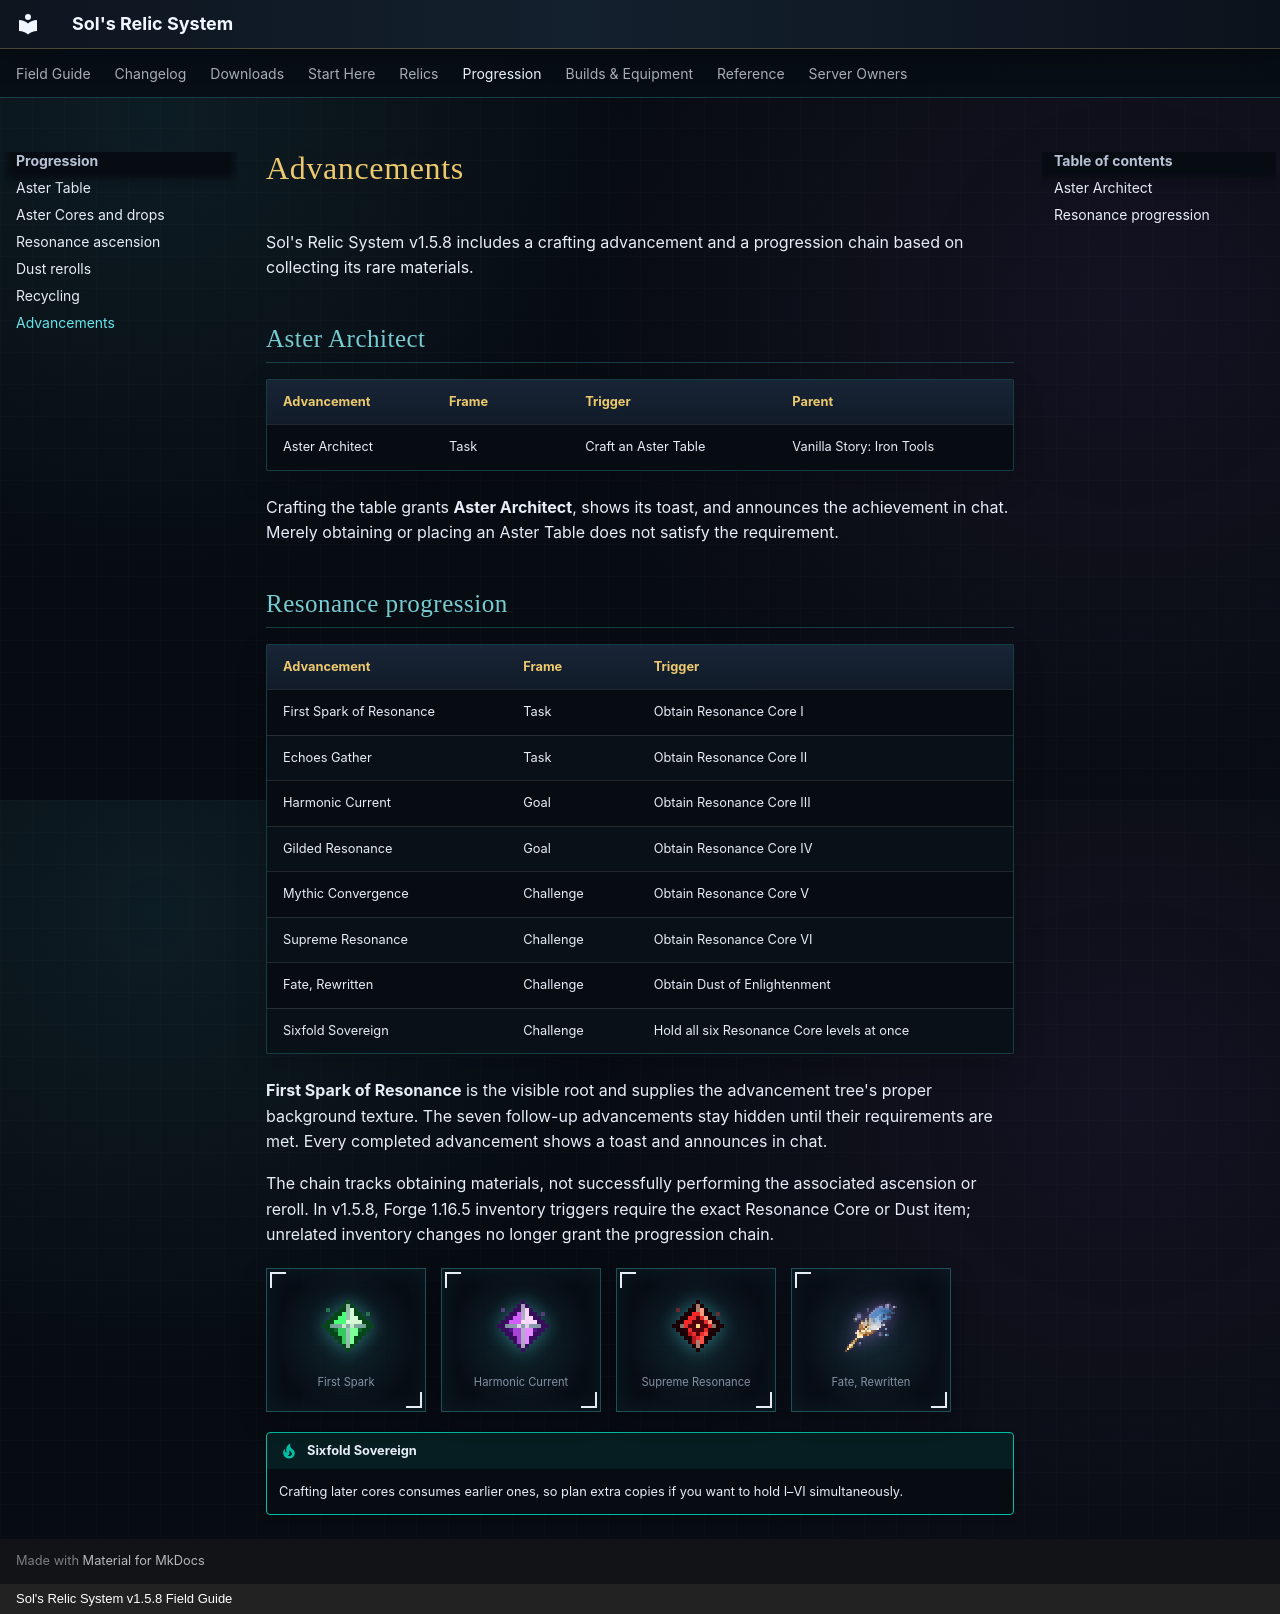

repository: markmochi/sols-relic-system-wiki · page: systems/advancements/index.html · generator: mkdocs · copyright: Sol's Relic System v1.5.8 Field Guide

# Advancements

Sol's Relic System v1.5.8 includes a crafting advancement and a progression chain based on collecting its rare materials.

## Aster Architect

| Advancement | Frame | Trigger | Parent |
|---|---|---|---|
| Aster Architect | Task | Craft an Aster Table | Vanilla Story: Iron Tools |

Crafting the table grants **Aster Architect**, shows its toast, and announces the achievement in chat. Merely obtaining or placing an Aster Table does not satisfy the requirement.

## Resonance progression

| Advancement | Frame | Trigger |
|---|---|---|
| First Spark of Resonance | Task | Obtain Resonance Core I |
| Echoes Gather | Task | Obtain Resonance Core II |
| Harmonic Current | Goal | Obtain Resonance Core III |
| Gilded Resonance | Goal | Obtain Resonance Core IV |
| Mythic Convergence | Challenge | Obtain Resonance Core V |
| Supreme Resonance | Challenge | Obtain Resonance Core VI |
| Fate, Rewritten | Challenge | Obtain Dust of Enlightenment |
| Sixfold Sovereign | Challenge | Hold all six Resonance Core levels at once |

**First Spark of Resonance** is the visible root and supplies the advancement tree's proper background texture. The seven follow-up advancements stay hidden until their requirements are met. Every completed advancement shows a toast and announces in chat.

The chain tracks obtaining materials, not successfully performing the associated ascension or reroll. In v1.5.8, Forge 1.16.5 inventory triggers require the exact Resonance Core or Dust item; unrelated inventory changes no longer grant the progression chain.

<div class="gallery-row">
  <div class="item-frame"><div class="item-sprite item-sprite--r1"></div><small>First Spark</small></div>
  <div class="item-frame"><div class="item-sprite item-sprite--r3"></div><small>Harmonic Current</small></div>
  <div class="item-frame"><div class="item-sprite item-sprite--r6"></div><small>Supreme Resonance</small></div>
  <div class="item-frame"><div class="item-sprite item-sprite--dust"></div><small>Fate, Rewritten</small></div>
</div>

!!! tip "Sixfold Sovereign"
    Crafting later cores consumes earlier ones, so plan extra copies if you want to hold I–VI simultaneously.
